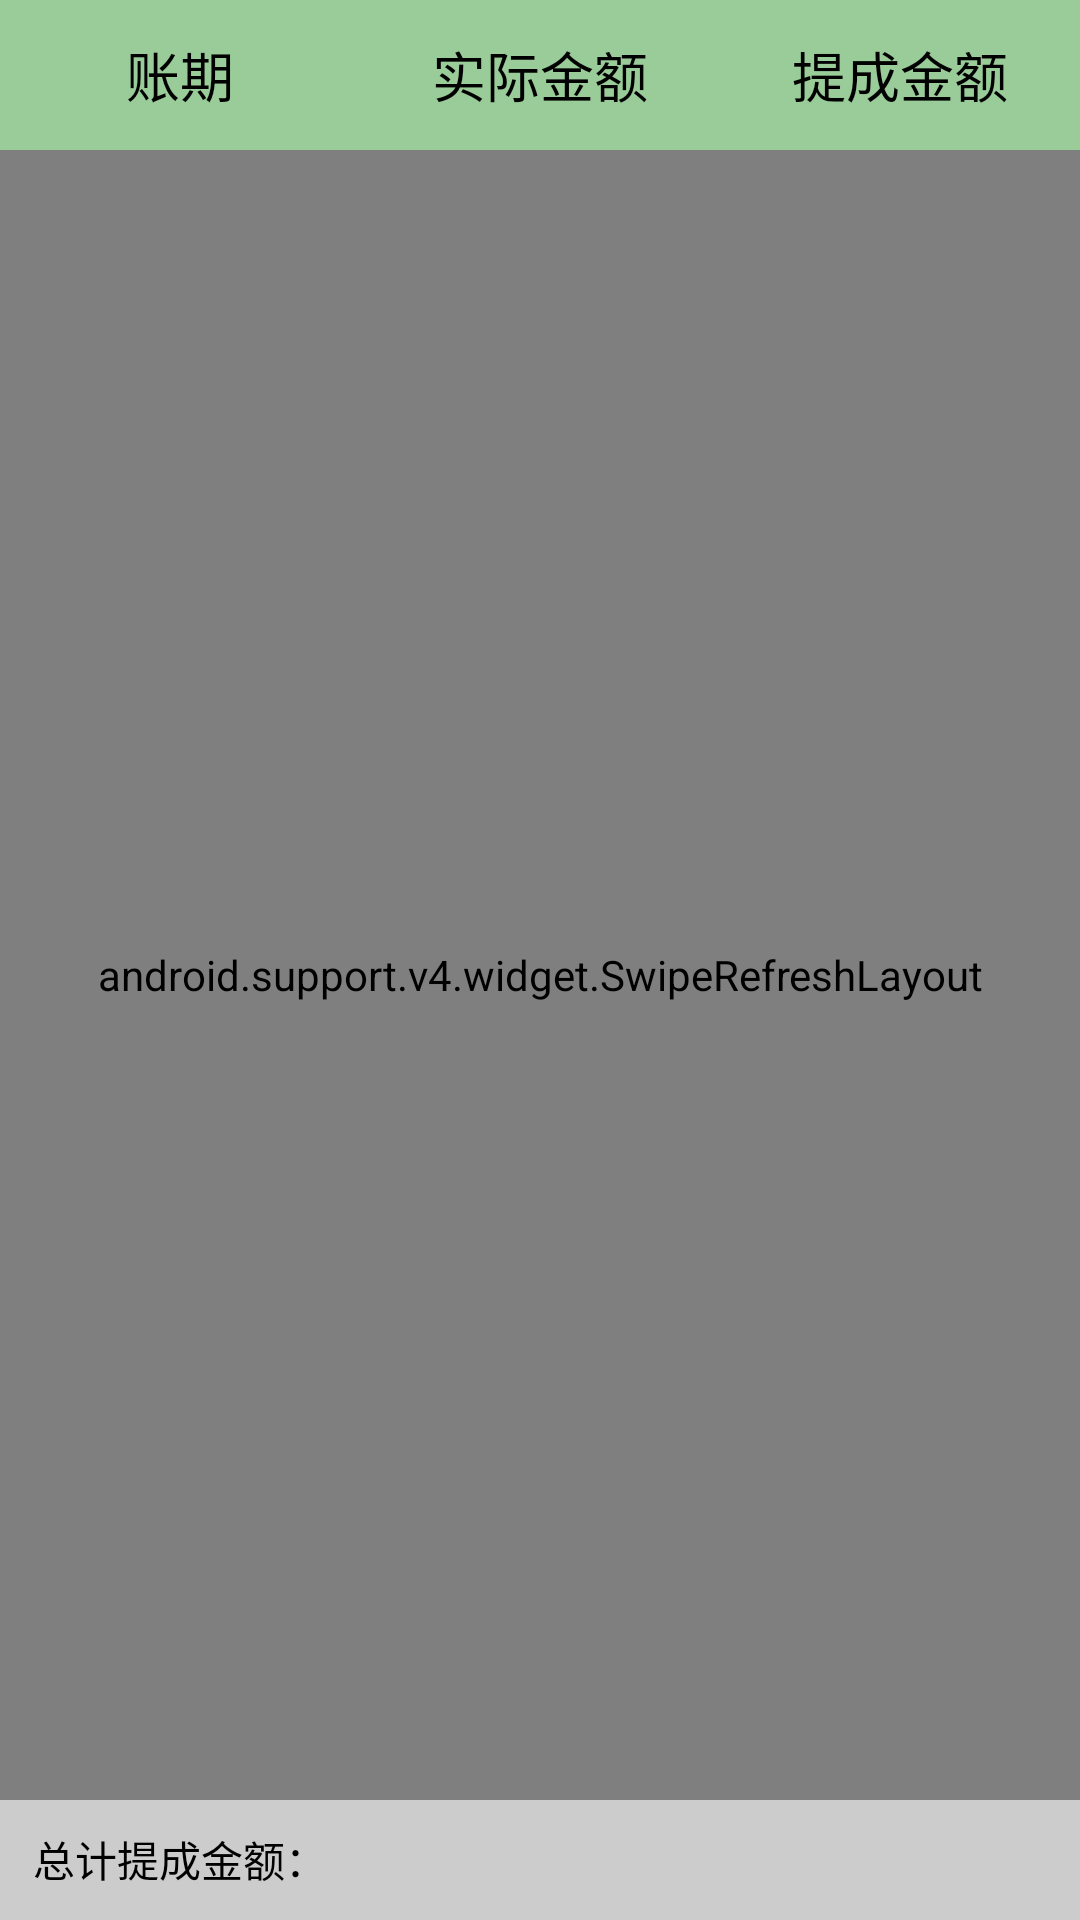

Android layout source for this screen:
<!-- AndroidManifest.xml: application theme android:Theme.Light.NoTitleBar.Fullscreen -->
<!-- res/layout/tab_commission.xml -->
<?xml version="1.0" encoding="utf-8"?>
<LinearLayout xmlns:android="http://schemas.android.com/apk/res/android"
    android:layout_width="match_parent"
    android:layout_height="match_parent"
    android:gravity="center"
    android:orientation="vertical" >

    <include layout="@layout/top_commission" />
    
    <ProgressBar
        android:id="@+id/commi_progressbar"
        android:layout_width="wrap_content"
        android:layout_height="wrap_content"
        android:indeterminateDrawable="@drawable/frame_loading"
        android:visibility="gone" />

    <TextView 
        android:id="@+id/tv_time_commi"
        android:layout_width="match_parent"
        android:layout_height="wrap_content"
        android:textColor="#000000"
        android:gravity="center"
        android:visibility="gone"/>
    
    <android.support.v4.widget.SwipeRefreshLayout
        android:id="@+id/refresh_commission_ll"
        android:layout_width="match_parent"
        android:layout_height="0dp"
        android:layout_weight="1" >
        
        <ListView
            android:id="@+id/commission_list"
            android:layout_width="match_parent"
            android:layout_height="wrap_content" >
        </ListView>
    </android.support.v4.widget.SwipeRefreshLayout>
    
    <ProgressBar
        android:id="@+id/commi_footer_progressbar"
        android:layout_width="wrap_content"
        android:layout_height="wrap_content"
        android:indeterminateDrawable="@drawable/frame_loading"
        android:visibility="gone" />

    <include layout="@layout/buttom_commission" />

</LinearLayout>
<!-- res/layout/top_commission.xml (included above) -->
<?xml version="1.0" encoding="utf-8"?>
<LinearLayout xmlns:android="http://schemas.android.com/apk/res/android"
    android:layout_width="match_parent"
    android:layout_height="50dp"
    android:baselineAligned="false"
    android:background="#99CC99"
    android:gravity="center"
    android:orientation="horizontal" >

    <LinearLayout
        android:layout_width="0dp"
        android:layout_height="45dp"
        android:layout_weight="1"
        android:gravity="center"
        android:orientation="horizontal" >

        <TextView
            android:layout_width="wrap_content"
            android:layout_height="wrap_content"
            android:gravity="center"
            android:text="@string/top_zhangqi"
            android:textColor="#000000"
            android:textSize="18sp" />
    </LinearLayout>
    
    <LinearLayout
        android:layout_width="0dp"
        android:layout_height="45dp"
        android:layout_weight="1"
        android:gravity="center"
        android:orientation="horizontal" >

        <TextView
            android:layout_width="wrap_content"
            android:layout_height="wrap_content"
            android:gravity="center"
            android:text="@string/real_money"
            android:textColor="#000000"
            android:textSize="18sp" />
    </LinearLayout>

    <LinearLayout
        android:layout_width="0dp"
        android:layout_height="45dp"
        android:layout_weight="1"
        android:gravity="center"
        android:orientation="horizontal" >

        <TextView
            android:layout_width="wrap_content"
            android:layout_height="wrap_content"
            android:gravity="center"
            android:text="@string/commssion_money"
            android:textColor="#000000"
            android:textSize="18sp" />
    </LinearLayout>

</LinearLayout>
<!-- res/layout/buttom_commission.xml (included above) -->
<?xml version="1.0" encoding="utf-8"?>
<LinearLayout xmlns:android="http://schemas.android.com/apk/res/android"
    android:layout_width="match_parent"
    android:layout_height="40dp"
    android:background="#CCCCCC"
    android:baselineAligned="false"
    android:gravity="center"
    android:orientation="horizontal" >

    <LinearLayout
        android:layout_width="0dp"
        android:layout_height="37dp"
        android:layout_weight="1"
        android:gravity="center"
        android:orientation="horizontal" >

        <TextView
            android:layout_width="wrap_content"
            android:layout_height="wrap_content"
            android:gravity="center"
            android:singleLine="true"
            android:text="@string/sumNumberCommission"
            android:textColor="#000000" />
    </LinearLayout>

    <LinearLayout
        android:layout_width="0dp"
        android:layout_height="37dp"
        android:layout_weight="1"
        android:gravity="center"
        android:orientation="horizontal" >

        <TextView
            android:id="@+id/tv_preSum_commission"
            android:layout_width="wrap_content"
            android:layout_height="wrap_content"
            android:gravity="center"
            android:singleLine="true"
            android:textColor="#000000" />
    </LinearLayout>
    
    <LinearLayout
        android:layout_width="0dp"
        android:layout_height="37dp"
        android:layout_weight="1"
        android:gravity="center"
        android:orientation="horizontal" >

        <TextView
            android:id="@+id/tv_commiSum_commission"
            android:layout_width="wrap_content"
            android:layout_height="wrap_content"
            android:gravity="center"
            android:singleLine="true"
            android:textColor="#000000" />
    </LinearLayout>

</LinearLayout>
<!-- resources referenced by this layout -->
<resources>
  <string name="commssion_money">提成金额</string>
  <string name="real_money">实际金额</string>
  <string name="sumNumberCommission">总计提成金额：</string>
  <string name="top_zhangqi">账期</string>
</resources>
